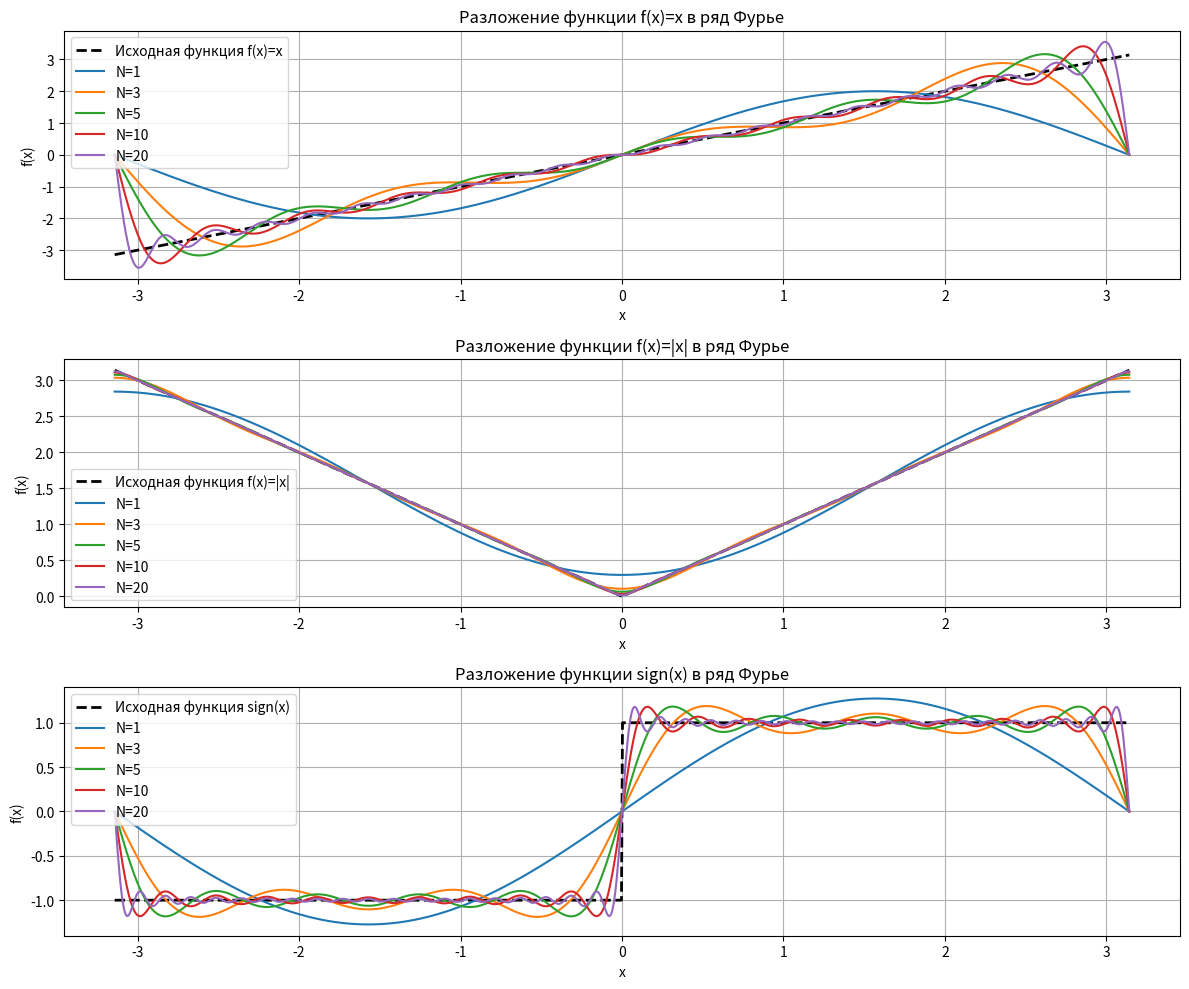

Write the Python code that produced this figure.
import numpy as np
import matplotlib.pyplot as plt

def S_linear(x, N):
    """Частичная сумма ряда Фурье для f(x)=x"""
    s = 0
    for n in range(1, N+1):
        s += ((-1)**(n+1) / n) * np.sin(n * x)
    return 2 * s

def S_abs(x, N):
    """Частичная сумма ряда Фурье для f(x)=|x|"""
    s = np.pi/2
    for k in range(0, N):
        n = 2*k + 1  # только нечётные гармоники
        s -= (4 / (np.pi * n**2)) * np.cos(n * x)
    return s


def S_sign(x, N):
    """Частичная сумма ряда Фурье для sign(x)"""
    s = 0
    for k in range(0, N):
        n = 2*k + 1
        s += (4 / (np.pi * n)) * np.sin(n * x)
    return s


x = np.linspace(-np.pi, np.pi, 1000)


N_values = [1, 3, 5, 10, 20]

plt.figure(figsize=(12, 10))

# График 1: f(x) = x
plt.subplot(3, 1, 1)
plt.plot(x, x, 'k--', linewidth=2, label='Исходная функция f(x)=x')
for N in N_values:
    plt.plot(x, S_linear(x, N), label=f'N={N}')
plt.xlabel('x')
plt.ylabel('f(x)')
plt.title('Разложение функции f(x)=x в ряд Фурье')
plt.legend()
plt.grid(True)

plt.subplot(3, 1, 2)
plt.plot(x, np.abs(x), 'k--', linewidth=2, label='Исходная функция f(x)=|x|')
for N in N_values:
    plt.plot(x, S_abs(x, N), label=f'N={N}')
plt.xlabel('x')
plt.ylabel('f(x)')
plt.title('Разложение функции f(x)=|x| в ряд Фурье')
plt.legend()
plt.grid(True)

plt.subplot(3, 1, 3)
plt.plot(x, np.sign(x), 'k--', linewidth=2, label='Исходная функция sign(x)')
for N in N_values:
    plt.plot(x, S_sign(x, N), label=f'N={N}')
plt.xlabel('x')
plt.ylabel('f(x)')
plt.title('Разложение функции sign(x) в ряд Фурье')
plt.legend()
plt.grid(True)

plt.tight_layout()
plt.savefig('fourier_sums.png', dpi=150)
plt.show()
